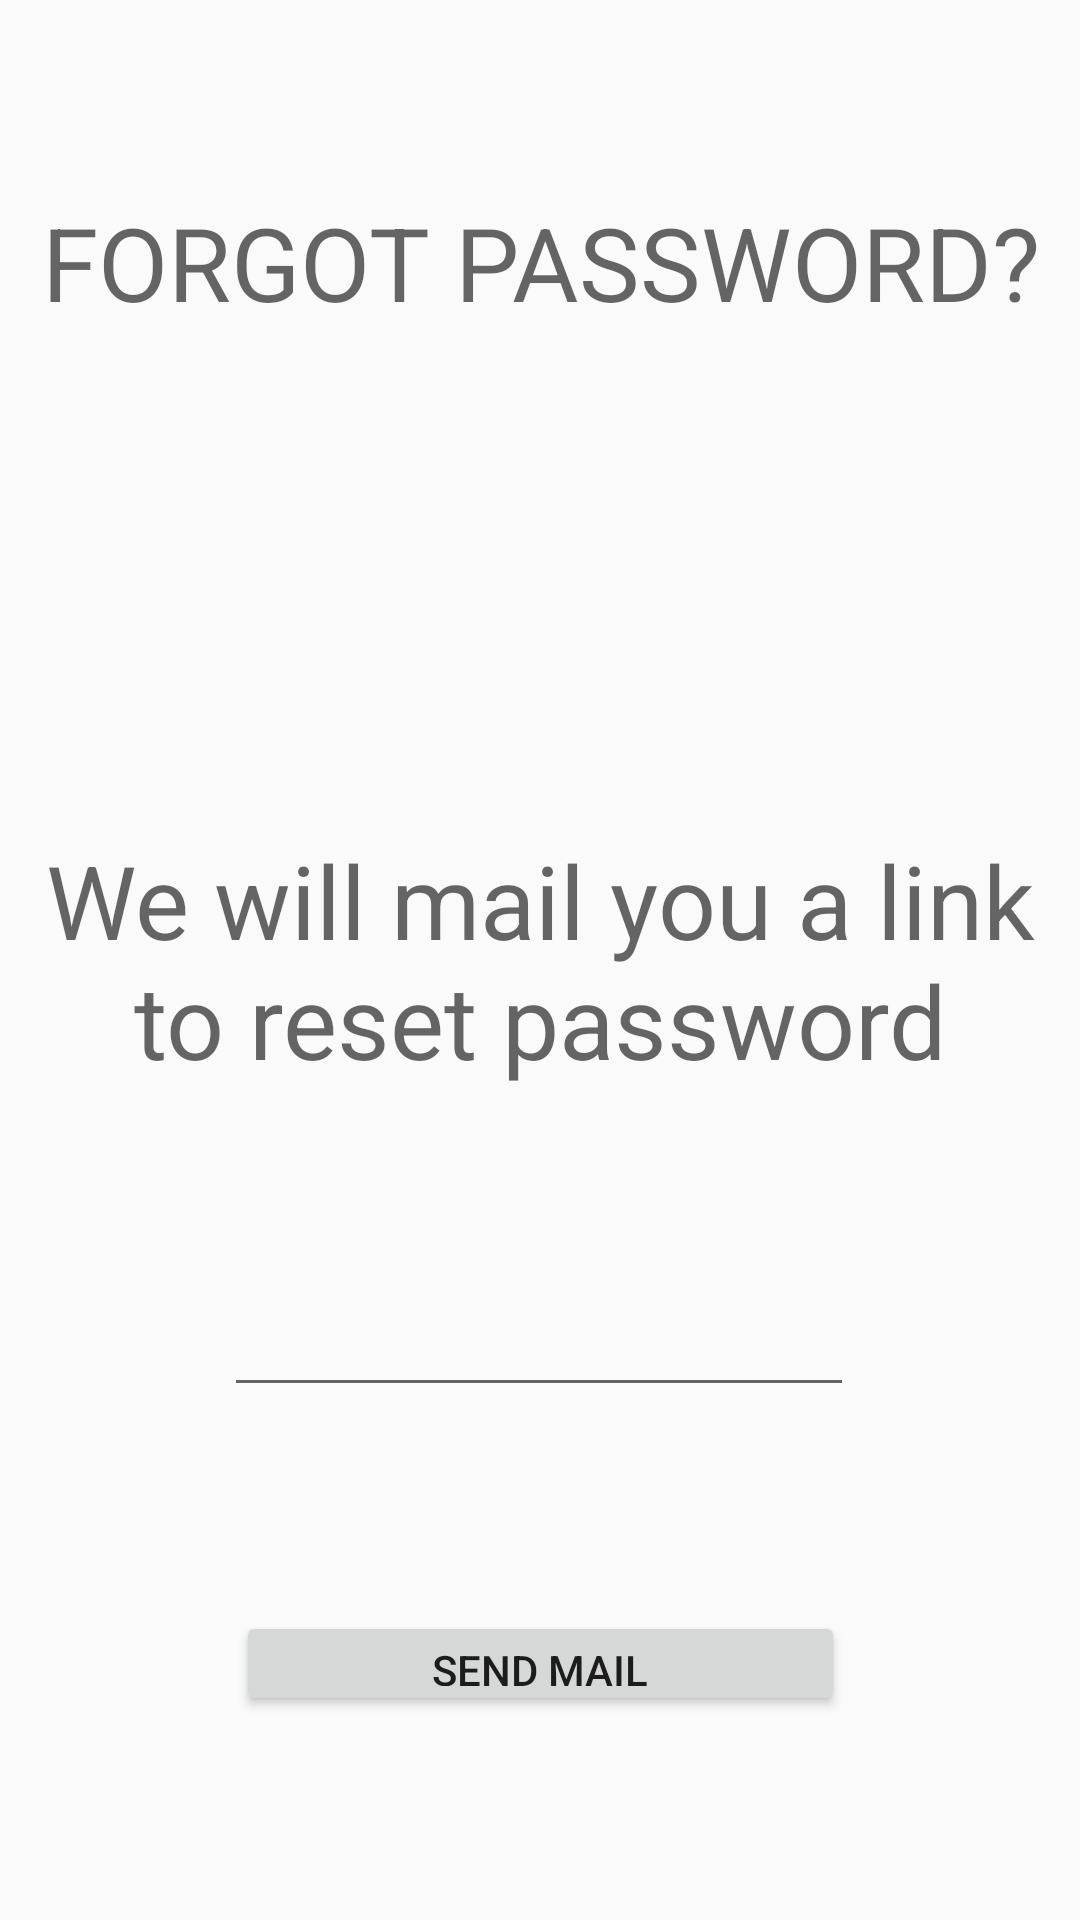

This screen was rendered from an Android layout file. Write that file and the resources it references.
<!-- AndroidManifest.xml: application theme AppTheme -->
<!-- res/layout/activity_forgotpassword.xml -->
<?xml version="1.0" encoding="utf-8"?>
<androidx.constraintlayout.widget.ConstraintLayout xmlns:android="http://schemas.android.com/apk/res/android"
    xmlns:app="http://schemas.android.com/apk/res-auto"
    xmlns:tools="http://schemas.android.com/tools"
    android:layout_width="match_parent"
    android:layout_height="match_parent"
    tools:context=".forgotpassword"
    android:background="@drawable/background2">

    <TextView
        android:id="@+id/textView"
        android:layout_width="wrap_content"
        android:layout_height="wrap_content"
        android:gravity="center"
        android:text="We will mail you a link to reset password"
        android:textAppearance="@style/TextAppearance.AppCompat.Display1"
        app:layout_constraintBottom_toBottomOf="parent"
        app:layout_constraintEnd_toEndOf="parent"
        app:layout_constraintStart_toStartOf="parent"
        app:layout_constraintTop_toTopOf="parent" />

    <EditText
        android:id="@+id/et"
        android:layout_width="wrap_content"
        android:layout_height="wrap_content"
        android:ems="10"
        android:inputType="textEmailAddress"
        app:layout_constraintBottom_toBottomOf="parent"
        app:layout_constraintEnd_toEndOf="parent"
        app:layout_constraintHorizontal_bias="0.497"
        app:layout_constraintStart_toStartOf="parent"
        app:layout_constraintTop_toBottomOf="@+id/textView"
        app:layout_constraintVertical_bias="0.275" />

    <Button
        android:id="@+id/sendemail"
        android:layout_width="203dp"
        android:layout_height="35dp"
        android:text="Send Mail"
        app:layout_constraintBottom_toBottomOf="parent"
        app:layout_constraintEnd_toEndOf="parent"
        app:layout_constraintStart_toStartOf="parent"
        app:layout_constraintTop_toBottomOf="@+id/et" />

    <TextView
        android:id="@+id/textView8"
        android:layout_width="wrap_content"
        android:layout_height="wrap_content"

        android:gravity="center"
        android:text="FORGOT PASSWORD?"
        android:textAppearance="@style/TextAppearance.AppCompat.Display1"
        app:layout_constraintBottom_toBottomOf="parent"
        app:layout_constraintEnd_toEndOf="parent"
        app:layout_constraintStart_toStartOf="parent"
        app:layout_constraintTop_toTopOf="parent"
        app:layout_constraintVertical_bias="0.109" />


</androidx.constraintlayout.widget.ConstraintLayout>
<!-- resources referenced by this layout -->
<resources>
  <style name="AppTheme" parent="Theme.AppCompat.Light.DarkActionBar">
          
          <item name="colorPrimary">@color/colorPrimary</item>
          <item name="colorPrimaryDark">@color/colorPrimaryDark</item>
          <item name="colorAccent">@color/colorAccent</item>
      </style>
  <!-- not gathered from this repository: default colours our renderer supplied (Android Studio template values) -->
  <color name="colorPrimary">#FF6200EE</color>
  <color name="colorPrimaryDark">#FF3700B3</color>
  <color name="colorAccent">#FF03DAC5</color>
</resources>
